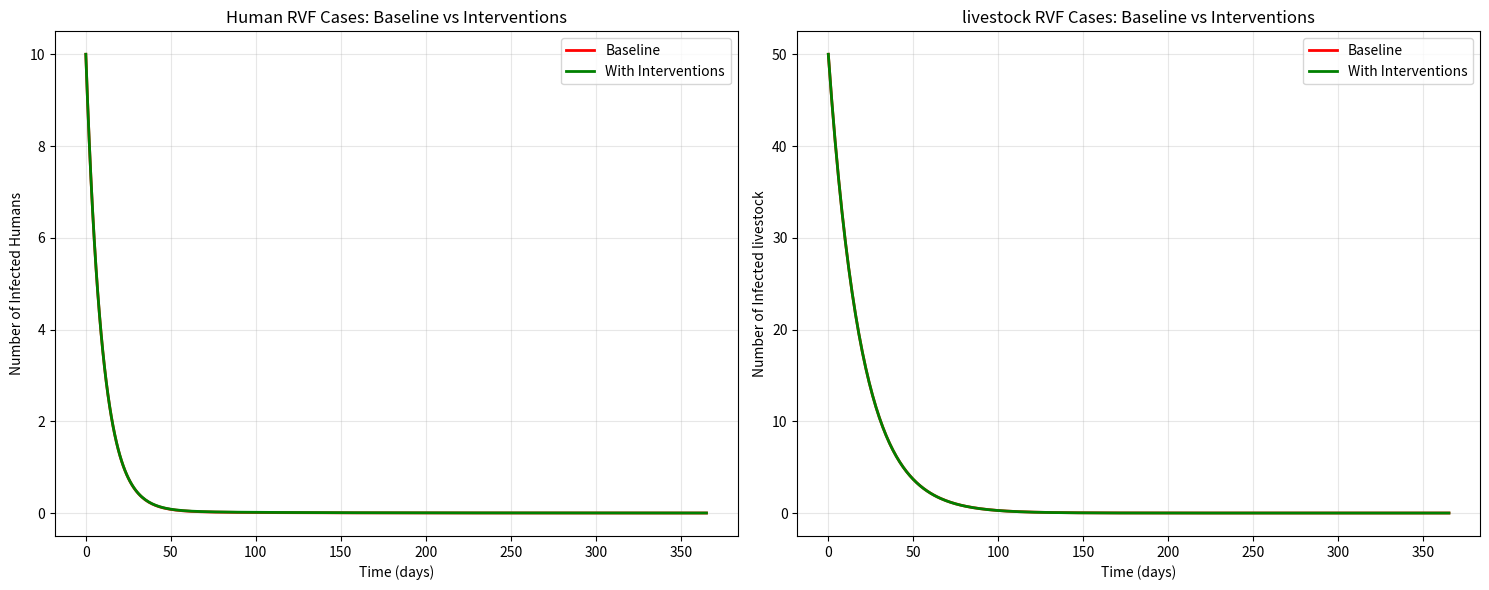

Write Python code to recreate this figure.
import pandas as pd
import numpy as np
import matplotlib.pyplot as plt
from matplotlib.animation import FuncAnimation
from matplotlib.patches import Circle, Rectangle
from typing import List, Dict
from dataclasses import dataclass

@dataclass
class OneHealthParamters:
    # Human population
    human_population: int = 10000
    human_birth_rate: float = 0.0001
    human_death_rate: float = 0.0001
    human_recovery_rate: float = 0.1

    # livestock population
    livestock_population: int = 15000
    livestock_birth_rate: float = 0.001
    livestock_death_rate: float = 0.001
    livestock_recovery_rate: float = 0.05

    # Mosquitoes
    mosquitoes_population: int = 50000
    mosquitoes_birth_rate: float = 0.02
    mosquitoes_death_rate: float = 0.05

    # Transmission rates
    livestock_to_mosquitoes: float = 0.00003
    mosquitoes_to_livestock: float = 0.00004
    mosquitoes_to_human: float = 0.0002
    livestock_to_human: float = 0.0001

    # Environmental factors (simulating seasonal rainfall)
    rainfall_factor: float = 1.0
    base_mosquito_breeding: float = 0.01

    # intervention paramters
    livestock_vaccination_rate: float = 0.0
    mosquito_control_rate: float = 0.0

class OneHealthSIR:
    def __init__(self, params: OneHealthParamters):
        self.params = params
        self.reset()
    
    def reset(self):
        """ Reset model to intial conditions """
        # Human Compartments
        self.S_h = self.params.human_population -10
        self.I_h = 10
        self.R_h = 0

        # livestock compartments
        self.S_L = self.params.livestock_population - 50
        self.I_L = 50
        self.R_L = 0

        # Mosquitoes compartments
        self.S_m = self.params.mosquitoes_population - 100
        self.I_m = 100

        # Time tracking
        self.time = 0
        self.history = []
        self.record_history()
    
    def mosquito_breeding_rate(self):
        """ Mosquitoes breading rate based on rainfall (Seasonal factor)"""
        seasonal = 1 + 0.5 * np.sin(2*np.pi * self.time/365) # Annual cycle
        return self.params.base_mosquito_breeding * self.params.rainfall_factor * seasonal
    
    def calculate_transmission(self):
        """ Calculate all transmission flows between compartments"""
        # Effective mosquito population influenced by control measures
        effective_mosquito_pop = (self.S_m + self.I_m) * (1 - self.params.mosquito_control_rate)

        # Transmission flows
        flows = {}

        # livestock to mosquito transmission
        flows['livestock_to_mosquitoes'] = (self.params.livestock_to_mosquitoes *
                                            self.I_L * self.S_m / self.params.livestock_population)
        
        # Mosquito to livestock population
        flows['mosquito_to_livestock'] = (self.params.mosquitoes_to_livestock *
                                          self.I_m * self.S_L/ effective_mosquito_pop)
        
        # Mosquito to human population
        flows['mosquito_to_human'] = (self.params.mosquitoes_to_human *
                                          self.I_m * self.S_h/ effective_mosquito_pop)
        
        # Direct livestock to human transmission
        flows['livestock_to_human'] = (self.params.livestock_to_human *
                                       self.I_L * self.S_h/ self.params.livestock_population)
        
        return flows
    
    def step(self, dt=1):
        """ Advance the model by 1 step"""
        flows = self.calculate_transmission()

        # Human dynamics
        dS_h = (self.params.human_birth_rate * self.params.human_population - 
                flows['mosquito_to_human'] - flows['livestock_to_human'] - 
                self.params.human_death_rate * self.S_h)
        
        dI_h = (flows['mosquito_to_human'] + flows['livestock_to_human'] -
                self.params.human_recovery_rate * self.I_h -
                self.params.human_death_rate * self.I_h)
        
        dR_h = (self.params.human_recovery_rate * self.I_h -
                self.params.human_death_rate * self.R_h)
        
        # livestock dynamics (with vaccination)
        dS_L = (self.params.livestock_birth_rate * self.params.livestock_population -
                flows['mosquito_to_livestock'] -
                self.params.livestock_death_rate * self.S_L -
                self.params.livestock_vaccination_rate * self.S_L)
        
        dI_L = (flows['mosquito_to_livestock'] -
                self.params.livestock_recovery_rate * self.I_L -
                self.params.livestock_death_rate * self.I_L)
        
        dR_L = (self.params.livestock_recovery_rate * self.I_L +
                self.params.livestock_vaccination_rate * self.S_L -
                self.params.livestock_death_rate * self.R_L)
        
        # Mosquito dynamics
        mosquito_breeding = self.mosquito_breeding_rate() * (self.S_m + self.I_m)
        
        dS_m = (mosquito_breeding -
                flows['livestock_to_mosquitoes'] -
                self.params.mosquitoes_death_rate * self.S_m)
        
        dI_m = (flows['livestock_to_mosquitoes'] -
                self.params.mosquitoes_death_rate * self.I_m)
        
         # Update compartments
        self.S_h += dS_h * dt
        self.I_h += dI_h * dt
        self.R_h += dR_h * dt
        
        self.S_L += dS_L * dt
        self.I_L += dI_L * dt
        self.R_L += dR_L * dt
        
        self.S_m += dS_m * dt
        self.I_m += dI_m * dt
        
        # Ensure populations don't go negative
        self.S_h = max(0, self.S_h)
        self.I_h = max(0, self.I_h)
        self.R_h = max(0, self.R_h)
        
        self.S_L = max(0, self.S_L)
        self.I_L = max(0, self.I_L)
        self.R_L = max(0, self.R_L)
        
        self.S_m = max(0, self.S_m)
        self.I_m = max(0, self.I_m)
        
        self.time += dt
        self.record_history()
    
    def record_history(self):
        """Record current state to history"""
        self.history.append({
            'time': self.time,
            'S_h': self.S_h, 'I_h': self.I_h, 'R_h': self.R_h,
            'S_L': self.S_L, 'I_L': self.I_L, 'R_L': self.R_L,
            'S_m': self.S_m, 'I_m': self.I_m,
            'total_human': self.S_h + self.I_h + self.R_h,
            'total_livestock': self.S_L + self.I_L + self.R_L,
            'total_mosquito': self.S_m + self.I_m
        })
    
    def run_simulation(self, days=365):
        """Run the simulation for specified number of days"""
        for _ in range(days):
            self.step()
        
        return pd.DataFrame(self.history)
    
################################ viz

class OneHealthVisualizer:
    """Visualization class for the One Health SIR model"""
    
    def __init__(self, model: OneHealthSIR):
        self.model = model
        self.fig, self.axes = plt.subplots(2, 2, figsize=(15, 10))
        self.fig.suptitle('One Health SIR Model: Rift Valley Fever in Kenya\n'
                         'Human-livestock-Mosquito Dynamics', fontsize=16, fontweight='bold')
        
    def create_initial_plot(self):
        """Create the initial static plot"""
        # Clear all axes
        for ax in self.axes.flat:
            ax.clear()
        
        # Plot 1: Human Population Dynamics
        ax1 = self.axes[0, 0]
        ax1.set_title('Human Population Dynamics')
        ax1.set_xlabel('Time (days)')
        ax1.set_ylabel('Number of Individuals')
        ax1.grid(True, alpha=0.3)
        
        # Plot 2: livestock Population Dynamics
        ax2 = self.axes[0, 1]
        ax2.set_title('livestock Population Dynamics')
        ax2.set_xlabel('Time (days)')
        ax2.set_ylabel('Number of Animals')
        ax2.grid(True, alpha=0.3)
        
        # Plot 3: Mosquito Population Dynamics
        ax3 = self.axes[1, 0]
        ax3.set_title('Mosquito Population Dynamics')
        ax3.set_xlabel('Time (days)')
        ax3.set_ylabel('Number of Mosquitoes')
        ax3.grid(True, alpha=0.3)
        
        # Plot 4: One Health Overview (Network diagram)
        ax4 = self.axes[1, 1]
        ax4.set_title('One Health Transmission Network')
        ax4.set_xlim(0, 10)
        ax4.set_ylim(0, 10)
        ax4.set_aspect('equal')
        ax4.axis('off')
        
        return ax1, ax2, ax3, ax4
    
    def update_network_diagram(self, ax, current_data):
        """Update the network diagram showing transmission pathways"""
        ax.clear()
        ax.set_xlim(0, 10)
        ax.set_ylim(0, 10)
        ax.set_title('One Health Transmission Network\n(Current State)')
        ax.axis('off')
        
        # Define node positions
        nodes = {
            'Humans': (2, 8),
            'livestock': (8, 8),
            'Mosquitoes': (5, 3),
            'Environment': (5, 6)
        }
        
        # Draw nodes with size proportional to infected population
        node_colors = {'Humans': 'lightcoral', 'livestock': 'lightgreen', 
                      'Mosquitoes': 'lightblue', 'Environment': 'lightyellow'}
        
        for node, (x, y) in nodes.items():
            if node == 'Humans':
                size = current_data['I_h'] / 100 + 1
                label = f'Humans\nInfected: {int(current_data["I_h"])}'
            elif node == 'livestock':
                size = current_data['I_L'] / 50 + 1
                label = f'livestock\nInfected: {int(current_data["I_L"])}'
            elif node == 'Mosquitoes':
                size = current_data['I_m'] / 1000 + 1
                label = f'Mosquitoes\nInfected: {int(current_data["I_m"])}'
            else:
                size = 2
                label = 'Environment\n(Rainfall Season)'
            
            circle = Circle((x, y), size, color=node_colors[node], ec='black', lw=2)
            ax.add_patch(circle)
            ax.text(x, y - size - 0.5, label, ha='center', va='top', fontsize=8)
        
        # Draw transmission pathways
        transmission_paths = [
            ('livestock', 'Mosquitoes', 'black'),
            ('Mosquitoes', 'livestock', 'black'),
            ('Mosquitoes', 'Humans', 'red'),
            ('livestock', 'Humans', 'red'),
            ('Environment', 'Mosquitoes', 'blue')
        ]
        
        for start, end, color in transmission_paths:
            x1, y1 = nodes[start]
            x2, y2 = nodes[end]
            ax.annotate('', xy=(x2, y2), xytext=(x1, y1),
                       arrowprops=dict(arrowstyle='->', color=color, lw=2, alpha=0.7))

def animate_simulation():
    """Create an animated simulation of the One Health model"""
    # Set up parameters for Kenyan RVF scenario
    params = OneHealthParamters(
        rainfall_factor=1.2,  # Moderate rainfall season
        livestock_vaccination_rate=0.001,  # Low vaccination coverage
        mosquito_control_rate=0.002  # Minimal mosquito control
    )
    
    model = OneHealthSIR(params)
    visualizer = OneHealthVisualizer(model)
    
    # Set up the figure for animation
    fig, axes = plt.subplots(2, 2, figsize=(15, 10))
    fig.suptitle('One Health SIR Model: Rift Valley Fever in Kenya\n'
                'Human-livestock-Mosquito Dynamics', fontsize=16, fontweight='bold')
    
    # Data storage for animation
    time_data = []
    human_data = {'S': [], 'I': [], 'R': []}
    livestock_data = {'S': [], 'I': [], 'R': []}
    mosquito_data = {'S': [], 'I': []}
    
    def init():
        for ax in axes.flat:
            ax.clear()
        return []
    
    def update(frame):
        # Run one step of the simulation
        if frame > 0:
            model.step()
        
        current_data = model.history[-1]
        time_data.append(current_data['time'])
        
        # Store data for plotting
        human_data['S'].append(current_data['S_h'])
        human_data['I'].append(current_data['I_h'])
        human_data['R'].append(current_data['R_h'])
        
        livestock_data['S'].append(current_data['S_L'])
        livestock_data['I'].append(current_data['I_L'])
        livestock_data['R'].append(current_data['R_L'])
        
        mosquito_data['S'].append(current_data['S_m'])
        mosquito_data['I'].append(current_data['I_m'])
        
        # Clear all axes
        for ax in axes.flat:
            ax.clear()
        
        # Plot 1: Human Population
        axes[0, 0].plot(time_data, human_data['S'], label='Susceptible', color='blue')
        axes[0, 0].plot(time_data, human_data['I'], label='Infected', color='red')
        axes[0, 0].plot(time_data, human_data['R'], label='Recovered', color='green')
        axes[0, 0].set_title('Human Population Dynamics')
        axes[0, 0].set_xlabel('Time (days)')
        axes[0, 0].set_ylabel('Number of Individuals')
        axes[0, 0].legend()
        axes[0, 0].grid(True, alpha=0.3)
        
        # Plot 2: livestock Population
        axes[0, 1].plot(time_data, livestock_data['S'], label='Susceptible', color='blue')
        axes[0, 1].plot(time_data, livestock_data['I'], label='Infected', color='red')
        axes[0, 1].plot(time_data, livestock_data['R'], label='Recovered/Immune', color='green')
        axes[0, 1].set_title('livestock Population Dynamics')
        axes[0, 1].set_xlabel('Time (days)')
        axes[0, 1].set_ylabel('Number of Animals')
        axes[0, 1].legend()
        axes[0, 1].grid(True, alpha=0.3)
        
        # Plot 3: Mosquito Population
        axes[1, 0].plot(time_data, mosquito_data['S'], label='Susceptible', color='blue')
        axes[1, 0].plot(time_data, mosquito_data['I'], label='Infected', color='red')
        axes[1, 0].set_title('Mosquito Population Dynamics')
        axes[1, 0].set_xlabel('Time (days)')
        axes[1, 0].set_ylabel('Number of Mosquitoes')
        axes[1, 0].legend()
        axes[1, 0].grid(True, alpha=0.3)
        
        # Plot 4: Network Diagram
        visualizer.update_network_diagram(axes[1, 1], current_data)
        
        plt.tight_layout()
        return []
    
    # Create animation
    anim = FuncAnimation(fig, update, frames=365, init_func=init, 
                        blit=False, repeat=False, interval=100)
    
    plt.tight_layout()
    plt.show()
    
    return anim, model

# Run the simulation and create static plots
def run_comprehensive_analysis():
    """Run a comprehensive analysis with different intervention scenarios"""
    
    print("=== One Health SIR Model: Rift Valley Fever in Kenya ===\n")
    
    # Baseline scenario (no interventions)
    print("1. Baseline Scenario (No Interventions)")
    params_baseline = OneHealthParamters()
    model_baseline = OneHealthSIR(params_baseline)
    results_baseline = model_baseline.run_simulation(365)
    
    # Intervention scenario
    print("2. Intervention Scenario (Vaccination + Mosquito Control)")
    params_intervention = OneHealthParamters(
        livestock_vaccination_rate=0.01,  # 1% vaccination rate
        mosquito_control_rate=0.05,       # 5% mosquito control
        rainfall_factor=0.8               # Dry season
    )
    model_intervention = OneHealthSIR(params_intervention)
    results_intervention = model_intervention.run_simulation(365)
    
    # Create comparison plot
    fig, (ax1, ax2) = plt.subplots(1, 2, figsize=(15, 6))
    
    # Human cases comparison
    ax1.plot(results_baseline['time'], results_baseline['I_h'], 
            label='Baseline', color='red', linewidth=2)
    ax1.plot(results_intervention['time'], results_intervention['I_h'], 
            label='With Interventions', color='green', linewidth=2)
    ax1.set_title('Human RVF Cases: Baseline vs Interventions')
    ax1.set_xlabel('Time (days)')
    ax1.set_ylabel('Number of Infected Humans')
    ax1.legend()
    ax1.grid(True, alpha=0.3)
    
    # livestock cases comparison
    ax2.plot(results_baseline['time'], results_baseline['I_L'], 
            label='Baseline', color='red', linewidth=2)
    ax2.plot(results_intervention['time'], results_intervention['I_L'], 
            label='With Interventions', color='green', linewidth=2)
    ax2.set_title('livestock RVF Cases: Baseline vs Interventions')
    ax2.set_xlabel('Time (days)')
    ax2.set_ylabel('Number of Infected livestock')
    ax2.legend()
    ax2.grid(True, alpha=0.3)
    
    plt.tight_layout()
    plt.show()
    
    # Print summary statistics
    max_human_baseline = results_baseline['I_h'].max()
    max_human_intervention = results_intervention['I_h'].max()
    reduction = ((max_human_baseline - max_human_intervention) / max_human_baseline) * 100
    
    print(f"\nIntervention Effectiveness:")
    print(f"Peak human cases (baseline): {max_human_baseline:.0f}")
    print(f"Peak human cases (interventions): {max_human_intervention:.0f}")
    print(f"Reduction in peak cases: {reduction:.1f}%")

if __name__ == "__main__":
    # Run the comprehensive analysis
    run_comprehensive_analysis()
    
    # Uncomment the line below to run the animation (may be slow in some environments)
    anim, model = animate_simulation()
